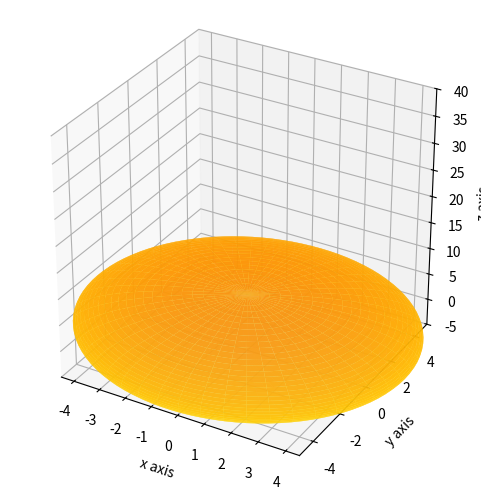

Here is the Python script that generated this plot:
###################################
# Random sphere generation
# by Paramteric equations
# (matplotlib module)
###################################

from mpl_toolkits import mplot3d   # import matplotlib module
import matplotlib.pyplot as plt    # import pylot module
import numpy as np    # import numpy module
import random as rd   # import random module
from matplotlib import cm


r = 6.0   # set radius value
n = 100   # set number of cycles
theta = np.linspace(0.0, 2*np.pi, n)   # set theta co-ordinate array
phi = np.linspace(0.0, np.pi, n)   # set phi co-ordinate array
theta, phi = np.meshgrid(theta, phi)  # set theta,phi grid

# spherical to Cartesian transformations
X = r * np.sin(theta)*np.sin(phi)
Y = r * np.cos(theta)*np.sin(phi)
Z = r*np.cos(phi)


fig = plt.figure(figsize=(6,6),dpi=130)
ax = fig.add_subplot(111, projection='3d')
ax.set_xlabel('x axis')
ax.set_ylabel('y axis')
ax.set_zlabel('z axis')
ax.set_xlim(-4.5,4.5)
ax.set_ylim(-5.0,5.0)
ax.set_zlim(-5.0,40)
ax.set_box_aspect((1,1,1))

ax.plot_surface(X, Y, Z,alpha=0.8, cmap=cm.Wistia)
plt.show()

